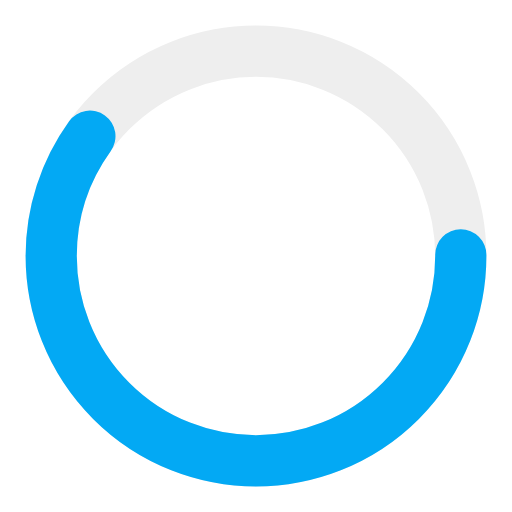
t = 0.00 s
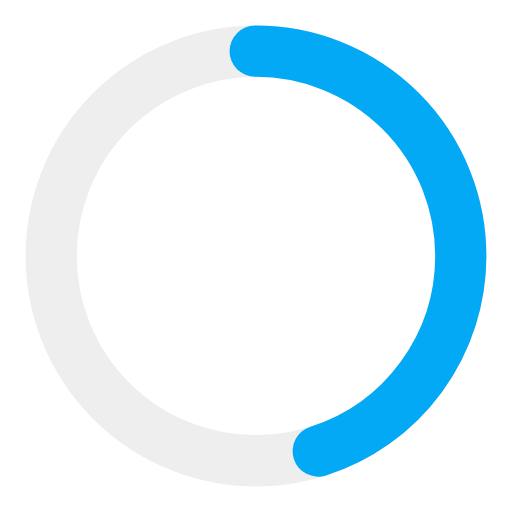
t = 0.25 s
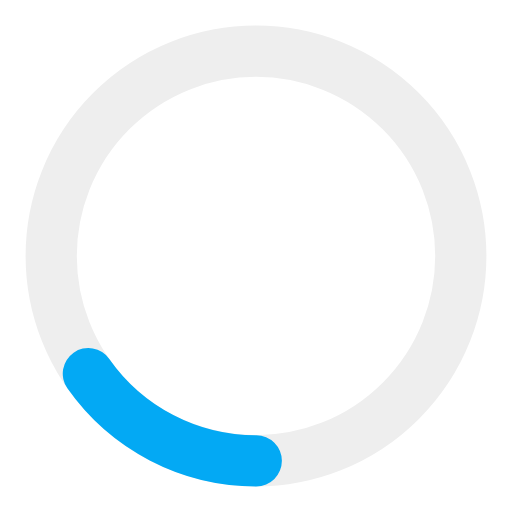
t = 0.75 s
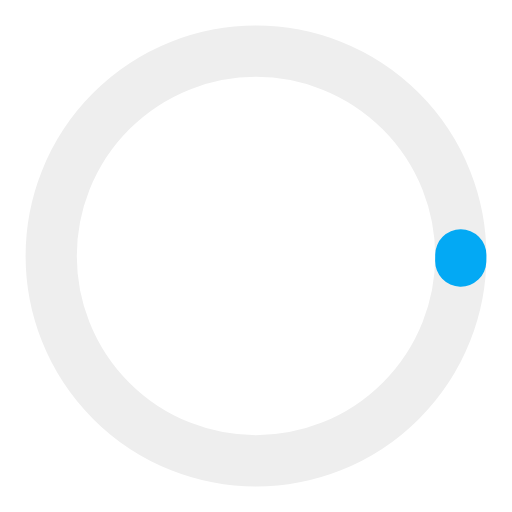
t = 1.00 s
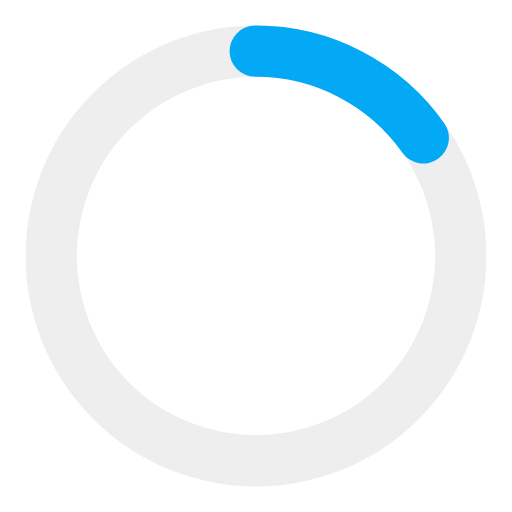
t = 1.25 s
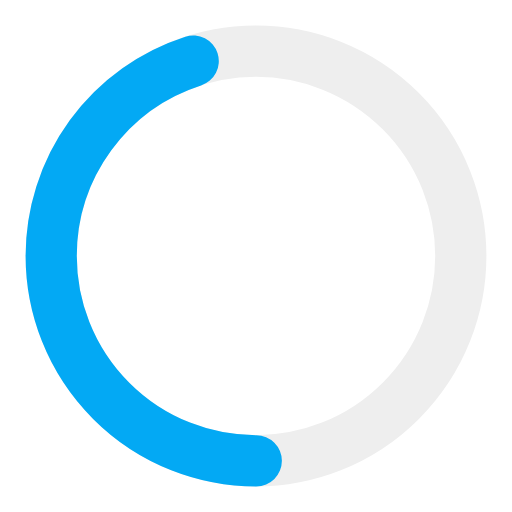
t = 1.75 s

The animated SVG that drew these frames (rendered in a browser with its animation timeline set to each time). Animation: 2 SMIL elements (animate=2); one cycle of 2.00 s, repeats indefinitely.

<?xml version="1.0" encoding="utf-8"?>
<svg width='86px' height='86px' xmlns="http://www.w3.org/2000/svg" viewBox="0 0 100 100"
     preserveAspectRatio="xMidYMid" class="uil-ring-alt">
    <rect x="0" y="0" width="100" height="100" fill="none" class="bk"></rect>
    <circle cx="50" cy="50" r="40" stroke="#eee" fill="none" stroke-width="10"
            stroke-linecap="round"></circle>
    <circle cx="50" cy="50" r="40" stroke="#03a9f4" fill="none" stroke-width="10"
            stroke-linecap="round">
        <animate attributeName="stroke-dashoffset" dur="2s" repeatCount="indefinite" from="0"
                 to="502"></animate>
        <animate attributeName="stroke-dasharray" dur="2s" repeatCount="indefinite"
                 values="150.6 100.4;1 250;150.6 100.4"></animate>
    </circle>
</svg>
